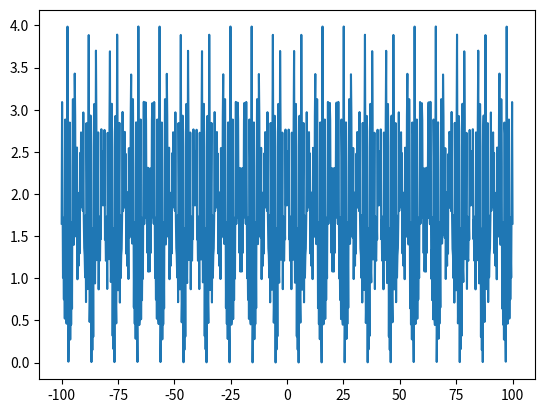

This chart was generated by the following Python code:
import numpy
import matplotlib.pyplot as plt

def main():
    set_selected = [1,3,9,27]
    dtft = natural_density_dtft(set_selected)
    dtft.plot_frequency_spectrum()

class natural_density_dtft:

    def __init__(self, set_of_naturals):
        self.this_set = numpy.array(set_of_naturals)

    def amplitude_of_omega(self,omega):
        """This function returns the amplitude of the frequency component
        at omega for the DTFT of a set of naturals."""
        
        #Calculate the component in frequency omega by summing
        #the appropriate exponentials, just e^-i*omega*k in this case
        return sum(numpy.exp(-1j*omega*self.this_set))

    def plot_frequency_spectrum(self):
        x_axis = numpy.linspace(-100,100,1000)
        y_axis = [self.amplitude_of_omega(omega) for omega in x_axis]
        fix, ax = plt.subplots()
        ax.plot(x_axis,numpy.absolute(y_axis))
        plt.show

if __name__ == "__main__":
    main()
